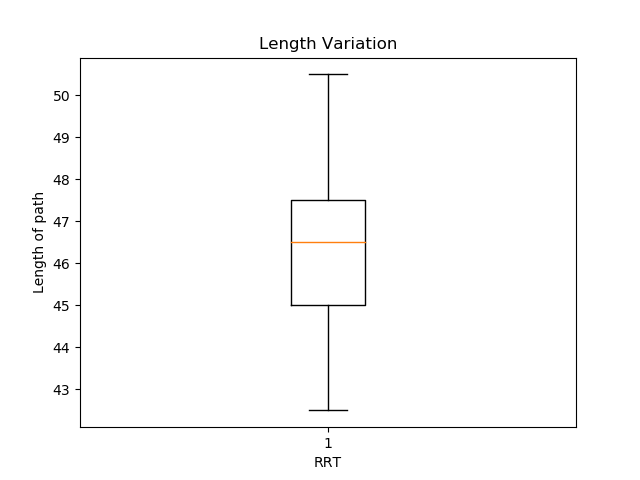

The table this chart was drawn from, first rows:
44.5, 
43, 
47, 
50, 
48.5, 
47.5, 
43.5, 
47, 
47.5, 
45, 
48, 
47, 
50.5, 
47.5, 
45.5, 
50.5, 
44, 
47, 
48, 
46.5, 
49.5, 
45.5, 
43, 
44.5, 
46.5, 
50, 
44.5, 
46.5, 
47, 
46.5, 
44.5, 
47, 
47.5, 
47, 
44, 
44.5, 
43, 
48, 
45, 
47, 
47.5, 
49.5, 
45, 
47, 
46, 
47.5, 
45.5, 
44.5, 
48, 
48, 
46, 
45.5, 
48, 
47, 
48, 
45.5, 
45.5, 
45.5, 
46, 
50, 
46.5, 
... 39 more rows
